Dataset: UseSteeringWheel-ImageProcessing-DeepLearning-HandGesture (GitHub, bilge97/UseSteeringWheel-ImageProcessing-DeepLearning-HandGesture). Classes: left, right, stop.

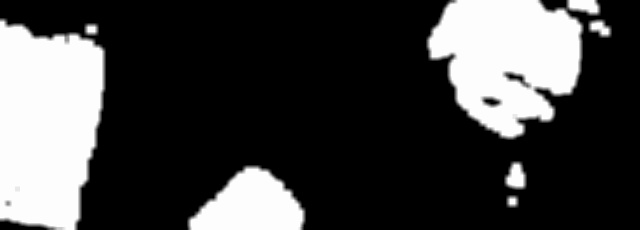
Label: right

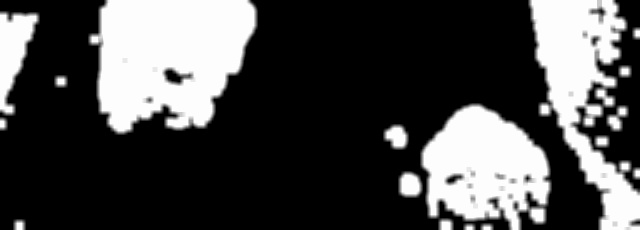
Label: left

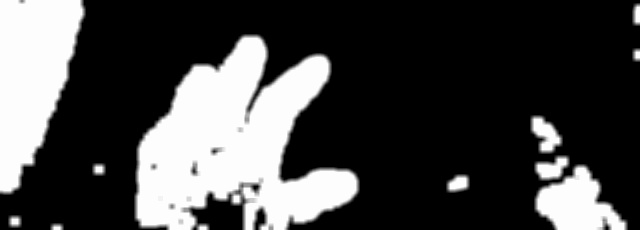
Label: stop

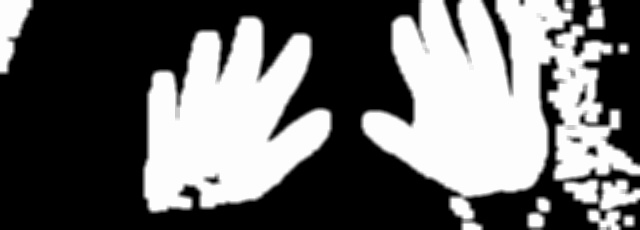
Label: stop

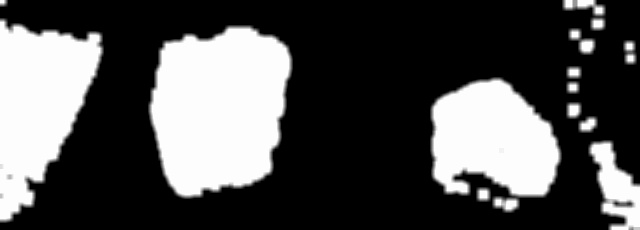
Label: left

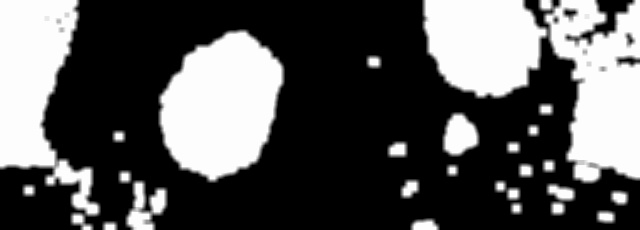
Label: right
